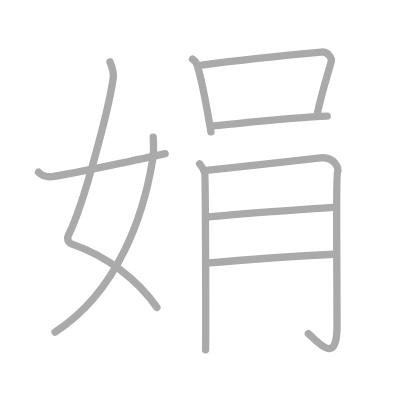
t = 0.00 s
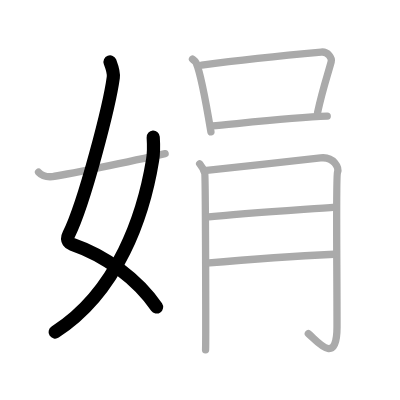
t = 2.00 s
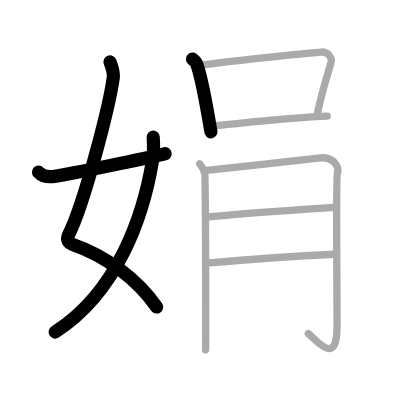
t = 4.00 s
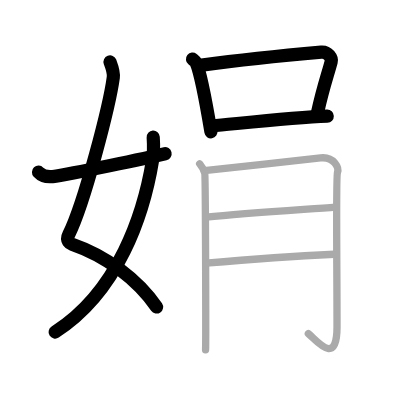
t = 6.00 s
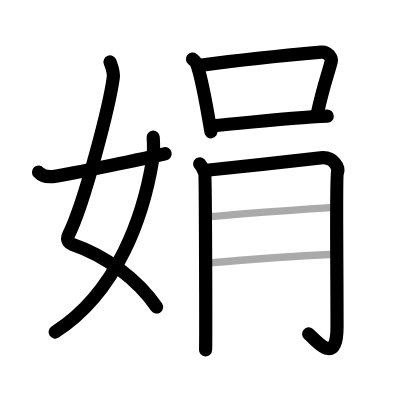
t = 8.00 s
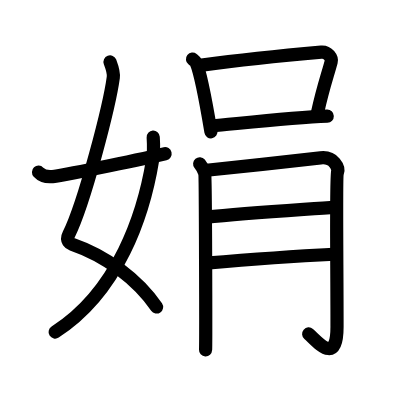
t = 10.00 s

The animated SVG that drew these frames (rendered in a browser with its animation timeline set to each time). Animation: 10 SMIL elements (animate=10); one cycle of 10.00 s.

<?xml version="1.0" standalone="no"?>
<!DOCTYPE svg PUBLIC "-//W3C//DTD SVG 1.1//EN"   "http://www.w3.org/Graphics/SVG/1.1/DTD/svg11.dtd">
<svg width="400px" height="400px"  version="1.1" xmlns="http://www.w3.org/2000/svg">
  <defs>
    <marker id="Triangle" viewBox="0 0 10 10" refX="0" refY="5" markerUnits="strokeWidth" markerWidth="3" style="stroke-opacity:0%;fill:#aaaaaa;" markerHeight="2" orient="auto">
      <path d="M 0 0 L 10 5 L 0 10 z" />
    </marker>
    
    <marker id="Arrow" viewBox="0 0 10 10" refX="5" refY="5" markerUnits="strokeWidth" markerWidth="1.8" style="stroke-opacity:0%;fill:#770000;" markerHeight="2" orient="auto">
      <path d="M 0 4 L 6 4 L 4 1 L 10 5 L 4 9 L 6 6 L 0 6 z" />
        <circle cx="5" cy="5" r="5" />
      </marker>
    
    <marker id="TriangleRed" viewBox="0 0 10 10" refX="0" refY="5" markerUnits="strokeWidth" markerWidth="3" style="stroke-opacity:0%;fill:#CC0000;" markerHeight="2" orient="auto">
      <path d="M 0 0 L 10 5 L 0 10 z" />
    </marker>
    
    <marker id="ArrowRed" viewBox="0 0 10 10" refX="5" refY="5" markerUnits="strokeWidth" markerWidth="1.8" style="stroke-opacity:0%;fill:#CC0000;" markerHeight="2" orient="auto">
      <path d="M 0 4 L 6 4 L 4 1 L 10 5 L 4 9 L 6 6 L 0 6 z" />
        <circle cx="5" cy="5" r="5" />
      </marker>
    
  </defs>
  
  <path style="fill:#ffffff; fill-opacity:100%; fill-rule:evenodd; stroke-width:0;" d="M 0 0 L 400px 0 L 400px 400px L 0 400px L 0 0" />

  <g transform="scale(3.6697247706422 3.6697247706422)">
<path style="fill:none; fill-opacity:0%; fill-rule:evenodd; stroke:#aaaaaa; stroke-opacity:100%; stroke-width: 1.5pt; stroke-linejoin:round; stroke-linecap:round;" d="M29.98 16.87c0.39 1.04 1.08 2.74 0.89 4.24c-0.98 7.39-7.82 34.16-12.13 42.79c-0.89 1.77 0.4 2.46 0.89 2.63C29 69.75 37.5 76.16 42.75 83.78"></path>
<path style="fill:none; fill-opacity:0%; fill-rule:evenodd; stroke:#aaaaaa; stroke-opacity:100%; stroke-width: 1.5pt; stroke-linejoin:round; stroke-linecap:round;" d="M41.75 37.39c0.08 1.27 0.14 4.34-0.16 6.18C39.18 58.41 32.23 79.46 15 90.5"></path>
<path style="fill:none; fill-opacity:0%; fill-rule:evenodd; stroke:#aaaaaa; stroke-opacity:100%; stroke-width: 1.5pt; stroke-linejoin:round; stroke-linecap:round;" d="M10.5 46.92c0.76 0.81 1.78 1.4 3.81 1.2c2.18-0.21 21.66-4.18 30.69-6.24"></path>
<path style="fill:none; fill-opacity:0%; fill-rule:evenodd; stroke:#aaaaaa; stroke-opacity:100%; stroke-width: 1.5pt; stroke-linejoin:round; stroke-linecap:round;" d="M52.46 16.12c0.4 0.32 0.82 0.59 0.99 1c1.4 3.2 3.07 13.06 4.03 18.8"></path>
<path style="fill:none; fill-opacity:0%; fill-rule:evenodd; stroke:#aaaaaa; stroke-opacity:100%; stroke-width: 1.5pt; stroke-linejoin:round; stroke-linecap:round;" d="M54.97 17.74c9.87-1.34 27.48-3.1 32.57-3.55c1.86-0.16 2.98 1.67 2.71 2.64C89.16 20.85 88 24 86.54 30.64"></path>
<path style="fill:none; fill-opacity:0%; fill-rule:evenodd; stroke:#aaaaaa; stroke-opacity:100%; stroke-width: 1.5pt; stroke-linejoin:round; stroke-linecap:round;" d="M57.88 34.3c5.98-0.51 21.82-2.26 31.29-2.64"></path>
<path style="fill:none; fill-opacity:0%; fill-rule:evenodd; stroke:#aaaaaa; stroke-opacity:100%; stroke-width: 1.5pt; stroke-linejoin:round; stroke-linecap:round;" d="M54.41 44.63c0.69 0.84 1.15 1.69 1.38 2.53c0.23 0.84 0.33 46.27 0.23 48.17"></path>
<path style="fill:none; fill-opacity:0%; fill-rule:evenodd; stroke:#aaaaaa; stroke-opacity:100%; stroke-width: 1.5pt; stroke-linejoin:round; stroke-linecap:round;" d="M55.67 46.47c2.76-0.21 29.64-3.21 31.69-3.45c3.68-0.42 5.06 2.74 4.6 4.01c-0.44 1.22-0.12 24.89-0.12 41.99c0 10.98-5.52 3.8-7.82 1.9"></path>
<path style="fill:none; fill-opacity:0%; fill-rule:evenodd; stroke:#aaaaaa; stroke-opacity:100%; stroke-width: 1.5pt; stroke-linejoin:round; stroke-linecap:round;" d="M56.17 59.18c11.18-1.22 26.97-2.12 35.25-2.76"></path>
<path style="fill:none; fill-opacity:0%; fill-rule:evenodd; stroke:#aaaaaa; stroke-opacity:100%; stroke-width: 1.5pt; stroke-linejoin:round; stroke-linecap:round;" d="M56.15 71.71c7.36-0.63 26.37-2.01 34.87-2.43"></path>

<path style="fill:none; fill-opacity:0%; fill-rule:evenodd; stroke:#000000; stroke-opacity:100%; stroke-width: 2.7pt; stroke-linejoin:round; stroke-linecap:round;" d="M29.98 16.87c0.39 1.04 1.08 2.74 0.89 4.24c-0.98 7.39-7.82 34.16-12.13 42.79c-0.89 1.77 0.4 2.46 0.89 2.63C29 69.75 37.5 76.16 42.75 83.78" pathLength="100" stroke-dashoffset="100" stroke-dasharray="100 105"><animate id="dashAnim1" attributeName="stroke-dashoffset" from="100" to="0" dur="1s" calcMode="linear" fill="freeze"/></path>
<path style="fill:none; fill-opacity:0%; fill-rule:evenodd; stroke:#000000; stroke-opacity:100%; stroke-width: 2.7pt; stroke-linejoin:round; stroke-linecap:round;" d="M41.75 37.39c0.08 1.27 0.14 4.34-0.16 6.18C39.18 58.41 32.23 79.46 15 90.5" pathLength="100" stroke-dashoffset="100" stroke-dasharray="100 105"><animate id="dashAnim2" attributeName="stroke-dashoffset" from="100" to="0" dur="1s" calcMode="linear" begin="dashAnim1.end" fill="freeze"/></path>
<path style="fill:none; fill-opacity:0%; fill-rule:evenodd; stroke:#000000; stroke-opacity:100%; stroke-width: 2.7pt; stroke-linejoin:round; stroke-linecap:round;" d="M10.5 46.92c0.76 0.81 1.78 1.4 3.81 1.2c2.18-0.21 21.66-4.18 30.69-6.24" pathLength="100" stroke-dashoffset="100" stroke-dasharray="100 105"><animate id="dashAnim3" attributeName="stroke-dashoffset" from="100" to="0" dur="1s" calcMode="linear" begin="dashAnim2.end" fill="freeze"/></path>
<path style="fill:none; fill-opacity:0%; fill-rule:evenodd; stroke:#000000; stroke-opacity:100%; stroke-width: 2.7pt; stroke-linejoin:round; stroke-linecap:round;" d="M52.46 16.12c0.4 0.32 0.82 0.59 0.99 1c1.4 3.2 3.07 13.06 4.03 18.8" pathLength="100" stroke-dashoffset="100" stroke-dasharray="100 105"><animate id="dashAnim4" attributeName="stroke-dashoffset" from="100" to="0" dur="1s" calcMode="linear" begin="dashAnim3.end" fill="freeze"/></path>
<path style="fill:none; fill-opacity:0%; fill-rule:evenodd; stroke:#000000; stroke-opacity:100%; stroke-width: 2.7pt; stroke-linejoin:round; stroke-linecap:round;" d="M54.97 17.74c9.87-1.34 27.48-3.1 32.57-3.55c1.86-0.16 2.98 1.67 2.71 2.64C89.16 20.85 88 24 86.54 30.64" pathLength="100" stroke-dashoffset="100" stroke-dasharray="100 105"><animate id="dashAnim5" attributeName="stroke-dashoffset" from="100" to="0" dur="1s" calcMode="linear" begin="dashAnim4.end" fill="freeze"/></path>
<path style="fill:none; fill-opacity:0%; fill-rule:evenodd; stroke:#000000; stroke-opacity:100%; stroke-width: 2.7pt; stroke-linejoin:round; stroke-linecap:round;" d="M57.88 34.3c5.98-0.51 21.82-2.26 31.29-2.64" pathLength="100" stroke-dashoffset="100" stroke-dasharray="100 105"><animate id="dashAnim6" attributeName="stroke-dashoffset" from="100" to="0" dur="1s" calcMode="linear" begin="dashAnim5.end" fill="freeze"/></path>
<path style="fill:none; fill-opacity:0%; fill-rule:evenodd; stroke:#000000; stroke-opacity:100%; stroke-width: 2.7pt; stroke-linejoin:round; stroke-linecap:round;" d="M54.41 44.63c0.69 0.84 1.15 1.69 1.38 2.53c0.23 0.84 0.33 46.27 0.23 48.17" pathLength="100" stroke-dashoffset="100" stroke-dasharray="100 105"><animate id="dashAnim7" attributeName="stroke-dashoffset" from="100" to="0" dur="1s" calcMode="linear" begin="dashAnim6.end" fill="freeze"/></path>
<path style="fill:none; fill-opacity:0%; fill-rule:evenodd; stroke:#000000; stroke-opacity:100%; stroke-width: 2.7pt; stroke-linejoin:round; stroke-linecap:round;" d="M55.67 46.47c2.76-0.21 29.64-3.21 31.69-3.45c3.68-0.42 5.06 2.74 4.6 4.01c-0.44 1.22-0.12 24.89-0.12 41.99c0 10.98-5.52 3.8-7.82 1.9" pathLength="100" stroke-dashoffset="100" stroke-dasharray="100 105"><animate id="dashAnim8" attributeName="stroke-dashoffset" from="100" to="0" dur="1s" calcMode="linear" begin="dashAnim7.end" fill="freeze"/></path>
<path style="fill:none; fill-opacity:0%; fill-rule:evenodd; stroke:#000000; stroke-opacity:100%; stroke-width: 2.7pt; stroke-linejoin:round; stroke-linecap:round;" d="M56.17 59.18c11.18-1.22 26.97-2.12 35.25-2.76" pathLength="100" stroke-dashoffset="100" stroke-dasharray="100 105"><animate id="dashAnim9" attributeName="stroke-dashoffset" from="100" to="0" dur="1s" calcMode="linear" begin="dashAnim8.end" fill="freeze"/></path>
<path style="fill:none; fill-opacity:0%; fill-rule:evenodd; stroke:#000000; stroke-opacity:100%; stroke-width: 2.7pt; stroke-linejoin:round; stroke-linecap:round;" d="M56.15 71.71c7.36-0.63 26.37-2.01 34.87-2.43" pathLength="100" stroke-dashoffset="100" stroke-dasharray="100 105"><animate id="dashAnim10" attributeName="stroke-dashoffset" from="100" to="0" dur="1s" calcMode="linear" begin="dashAnim9.end" fill="freeze"/></path>

</g>

</svg>  
          
